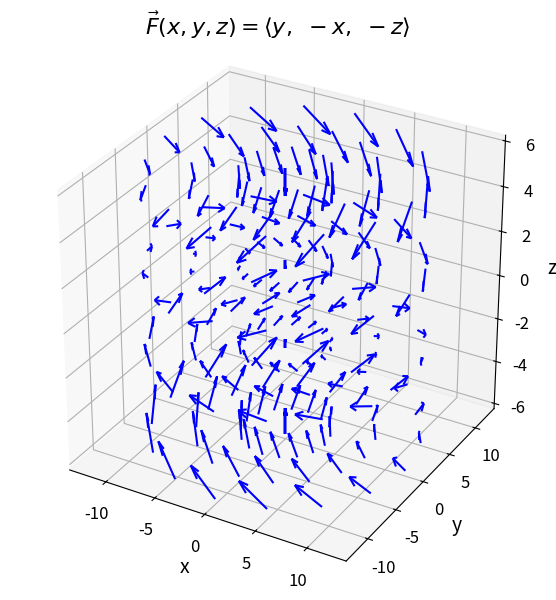

Source code (Python): (Note: this script raises an exception after producing the figure.)
import numpy as np
import matplotlib.pyplot as plt

from mpl_toolkits.mplot3d import Axes3D

# Parameters
radii = np.linspace(0, 12, 4)
thetas = np.linspace(0, 2 * np.pi, 16, endpoint=False)
zs = np.linspace(-6, 6, 4)

R, T, Z = np.meshgrid(radii, thetas, zs, indexing='ij')
X = R * np.cos(T)
Y = R * np.sin(T)

U = Y
V = -X
W = -Z

fig = plt.figure(figsize=(6, 6))
ax = fig.add_subplot(111, projection="3d")
ax.quiver(X, Y, Z, U, V, W, length=0.2, normalize=False, color="blue", arrow_length_ratio=0.3)

ax.set_title(r"$\vec{F}(x, y, z) = \langle y,\ -x,\ -z \rangle$", fontsize=16)
ax.set_xlabel("x", fontsize=14)
ax.set_ylabel("y", fontsize=14)
ax.set_zlabel("z", fontsize=14)
ax.set_box_aspect([1, 1, 1])
ax.tick_params(labelsize=12)

plt.tight_layout()
plt.savefig("one-one/seven/images/vector_field_b.png", dpi=600, bbox_inches="tight")
plt.show()
